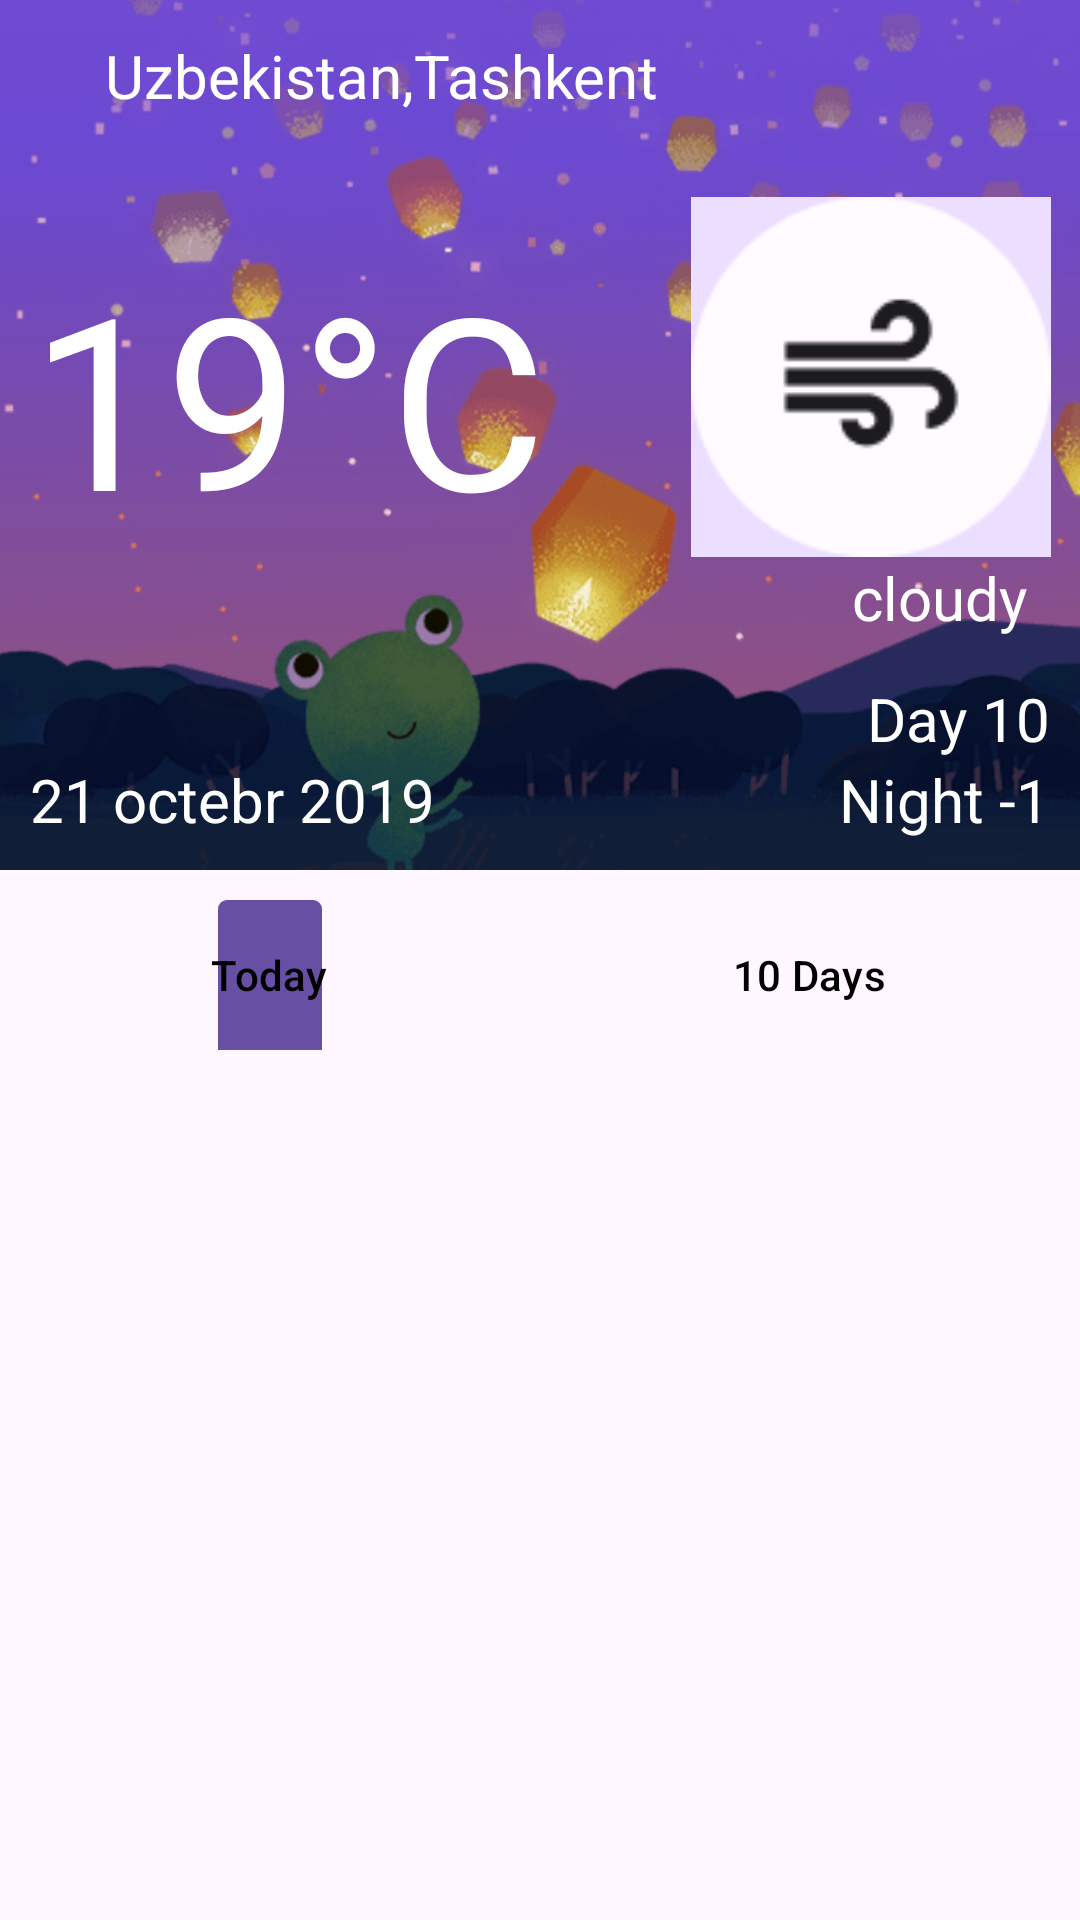

Reconstruct the res/layout file that produces this screen, plus the resources it refers to.
<!-- AndroidManifest.xml: application theme Theme.Weahter -->
<!-- res/layout/activity_main.xml -->
<?xml version="1.0" encoding="utf-8"?>
<androidx.constraintlayout.motion.widget.MotionLayout xmlns:android="http://schemas.android.com/apk/res/android"
    xmlns:app="http://schemas.android.com/apk/res-auto"
    xmlns:tools="http://schemas.android.com/tools"
    android:layout_width="match_parent"
    android:layout_height="match_parent"
    android:background="@color/background"
    app:layoutDescription="@xml/activity_main_scene2"
    tools:context=".ui.activity.MainActivity">


    <androidx.constraintlayout.widget.ConstraintLayout
        android:id="@+id/background2"
        android:layout_width="match_parent"
        android:layout_height="300dp"
        app:layout_constraintEnd_toEndOf="parent"
        app:layout_constraintStart_toStartOf="parent"
        app:layout_constraintTop_toTopOf="parent">


        <ImageView
            android:layout_width="match_parent"
            android:layout_height="wrap_content"
            android:layout_marginBottom="10dp"
            android:background="@drawable/corner16"
            android:scaleType="centerCrop"
            android:src="@drawable/img"
            app:layout_constraintBottom_toBottomOf="parent"
            app:layout_constraintEnd_toEndOf="parent"
            app:layout_constraintHorizontal_bias="0.0"
            app:layout_constraintStart_toStartOf="parent"
            app:layout_constraintTop_toTopOf="parent"
            app:layout_constraintVertical_bias="1.0" />

        <TextView
            android:id="@+id/date"
            android:layout_width="wrap_content"
            android:layout_height="wrap_content"
            android:layout_marginBottom="20dp"
            android:text="21 octebr 2019"
            android:textColor="@color/white"
            android:textSize="20sp"
            android:layout_marginStart="10dp"
            app:layout_constraintBottom_toBottomOf="parent"
            app:layout_constraintStart_toStartOf="parent" />

        <ImageView
            android:id="@+id/imageView"
            android:layout_width="30dp"
            android:layout_height="30dp"
            android:layout_marginTop="10dp"
            android:src="@drawable/baseline_location_on_24"
            app:layout_constraintStart_toStartOf="parent"
            app:layout_constraintTop_toTopOf="parent" />


        <TextView
            android:id="@+id/region"
            android:layout_width="wrap_content"
            android:layout_height="wrap_content"
            android:layout_marginStart="5dp"
            android:text="Uzbekistan,Tashkent"
            android:textColor="@color/white"
            android:textSize="20sp"
            app:layout_constraintBottom_toBottomOf="@+id/imageView"
            app:layout_constraintStart_toEndOf="@+id/imageView"
            app:layout_constraintTop_toTopOf="@+id/imageView" />

        <TextView
            android:id="@+id/condinationtext"
            android:layout_width="wrap_content"
            android:layout_height="wrap_content"
            android:layout_marginEnd="8dp"
            android:text="cloudy"
            android:textColor="@color/white"
            android:textSize="20sp"
            app:layout_constraintEnd_toEndOf="@+id/currentimage"
            app:layout_constraintHorizontal_bias="1.0"
            app:layout_constraintStart_toStartOf="@+id/currentimage"
            app:layout_constraintTop_toBottomOf="@+id/currentimage" />

        <ImageView
            android:id="@+id/currentimage"
            android:layout_width="120dp"
            android:layout_height="120dp"
            android:layout_marginEnd="4dp"
            android:src="@drawable/windspeed"
            app:layout_constraintBottom_toBottomOf="@+id/TodayGradus"
            app:layout_constraintEnd_toEndOf="parent"
            app:layout_constraintHorizontal_bias="0.895"
            app:layout_constraintStart_toEndOf="@+id/TodayGradus"
            app:layout_constraintTop_toTopOf="@+id/TodayGradus"
            app:layout_constraintVertical_bias="1.0" />

        <TextView
            android:id="@+id/TodayGradus"
            android:layout_width="wrap_content"
            android:layout_height="wrap_content"
            android:layout_weight="1"
            android:layout_marginStart="10dp"
            android:gravity="start"
            android:text="19°C"
            android:textColor="@color/white"
            android:textSize="80sp"
            app:layout_constraintBottom_toTopOf="@+id/date"
            app:layout_constraintStart_toStartOf="parent"
            app:layout_constraintTop_toTopOf="parent"
            app:layout_constraintVertical_bias="0.541" />

        <TextView
            android:id="@+id/daygradus"
            android:layout_width="wrap_content"
            android:layout_height="wrap_content"
            android:layout_marginEnd="10dp"
            android:text="Day 10"
            android:textColor="@color/white"
            android:textSize="20sp"
            app:layout_constraintBottom_toTopOf="@+id/nightgradus"
            app:layout_constraintEnd_toEndOf="parent" />

        <TextView
            android:id="@+id/nightgradus"
            android:layout_width="wrap_content"
            android:layout_height="wrap_content"
            android:layout_marginBottom="20dp"
            android:layout_marginEnd="10dp"
            android:text="Night -1"
            android:textColor="@color/white"
            android:textSize="20sp"
            app:layout_constraintBottom_toBottomOf="parent"
            app:layout_constraintEnd_toEndOf="parent" />


    </androidx.constraintlayout.widget.ConstraintLayout>

    <com.google.android.material.tabs.TabLayout
        android:id="@+id/tablayout"
        android:layout_width="match_parent"
        android:layout_height="50dp"
        app:layout_constraintEnd_toEndOf="parent"
        app:layout_constraintStart_toStartOf="parent"
        app:layout_constraintTop_toBottomOf="@id/background2"
        app:tabIndicatorAnimationMode="elastic"
        app:tabTextColor="@color/black"
        app:tabIndicatorGravity="stretch"
        app:tabMode="fixed"
        android:background="@color/background"
        tools:ignore="SpeakableTextPresentCheck">

        <com.google.android.material.tabs.TabItem
            android:layout_width="match_parent"
            android:text="Today"
            android:layout_height="match_parent"/>
        <com.google.android.material.tabs.TabItem
            android:layout_width="match_parent"
            android:text="10 Days"
            android:layout_height="match_parent"/>

    </com.google.android.material.tabs.TabLayout>

    <androidx.viewpager2.widget.ViewPager2
        android:id="@+id/viewpager2"
        android:layout_width="match_parent"
        android:layout_height="0dp"
        app:layout_constraintBottom_toBottomOf="parent"
        app:layout_constraintEnd_toEndOf="parent"
        app:layout_constraintStart_toStartOf="parent"
        app:layout_constraintTop_toBottomOf="@+id/tablayout" />

</androidx.constraintlayout.motion.widget.MotionLayout>
<!-- resources referenced by this layout -->
<resources>
  <color name="black">#FF000000</color>
  <color name="white">#FFFFFFFF</color>
  <!-- drawable corner16 (drawable) -->
  <?xml version="1.0" encoding="utf-8"?>
  <shape
      android:shape="rectangle"
      xmlns:android="http://schemas.android.com/apk/res/android">
      <corners android:radius="16dp"/>
      <stroke android:color="@color/white"/>
  </shape>
  <!-- drawable img: png bitmap (drawable, 1015667 bytes) -->
  <!-- drawable windspeed: png bitmap (drawable, 2434 bytes) -->
  <style name="Theme.Weahter" parent="Base.Theme.Weahter" />
  <style name="Base.Theme.Weahter" parent="Theme.Material3.DayNight.NoActionBar">
          
          
      </style>
</resources>
